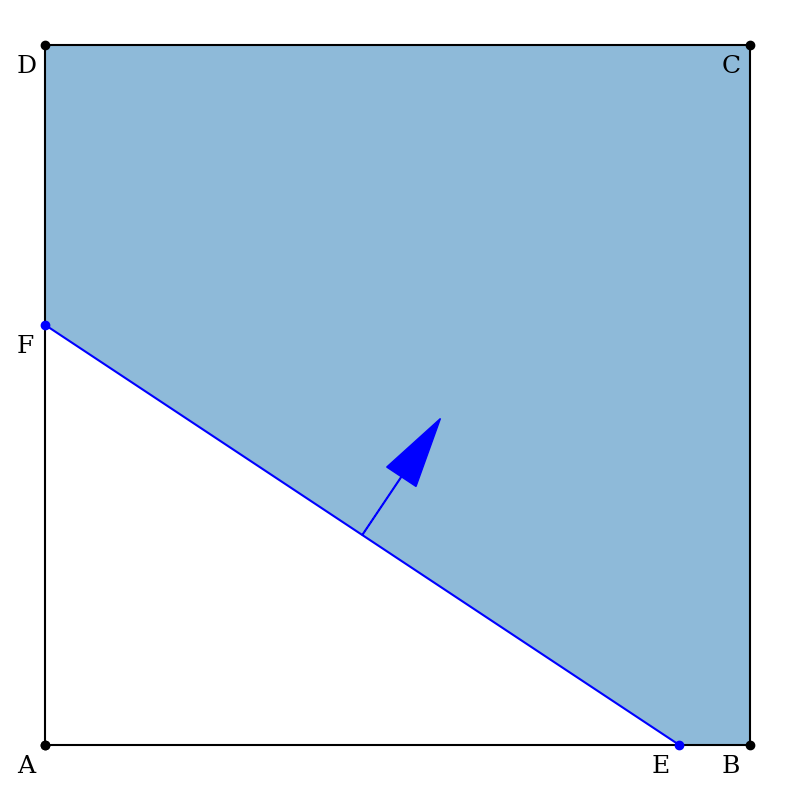

Recreate this plot in Python.
#import matplotlib.pyplot as plt
#x = range(1,10)
#y = range(1,10)
#plt.plot(x,y,'o')
#plt.show()

import matplotlib.pyplot as plt
import numpy as np
import matplotlib.patches as mpatches



# neighbour-intersection
E   = [0.9, 0]
F   = [0, 0.6]

# meta-intersection
#E   = [1, 0.3]
#F   = [0, 0.8]

G   = 0.5*(np.array(E)+np.array(F))
EF  = np.array(F) - np.array(E)
n   = 0.1*np.array([EF[1], -EF[0]])/np.linalg.norm(EF)

pt0 = [0, 0]
pt1 = [1, 0]
pt2 = [1, 1]
pt3 = [0, 1]
ptx = [pt0[0], pt1[0], pt2[0], pt3[0], pt0[0]]
pty = [pt0[1], pt1[1], pt2[1], pt3[1], pt0[1]]

EFx = [E[0], F[0]]
EFy = [E[1], F[1]]

liquidx = [E[0], pt1[0], pt2[0], pt3[0], F[0]]
liquidy = [E[1], pt1[1], pt2[1], pt3[1], F[1]]

font = {'family': 'serif',
        'color':  'black',
        'weight': 'normal',
        'size': 18,
        }

plt.figure(figsize=(10,10))
plt.axis('off')
plt.plot(ptx, pty, marker = 'o', color = 'k')
plt.fill(liquidx, liquidy, zorder=0, alpha=0.5)
plt.plot(EFx, EFy, marker = 'o', color = 'b')
plt.arrow(G[0], G[1], n[0], n[1], head_width=0.05, head_length=0.1, fc='b', ec='b')

# text
delta = -0.04
plt.text(pt0[0]+delta, pt0[1]+delta, 'A', fontdict=font)
plt.text(pt1[0]+delta, pt1[1]+delta, 'B', fontdict=font)
plt.text(pt2[0]+delta, pt2[1]+delta, 'C', fontdict=font)
plt.text(pt3[0]+delta, pt3[1]+delta, 'D', fontdict=font)
plt.text(E[0]+delta, E[1]+delta, 'E', fontdict=font)
plt.text(F[0]+delta, F[1]+delta, 'F', fontdict=font)

plt.show()
